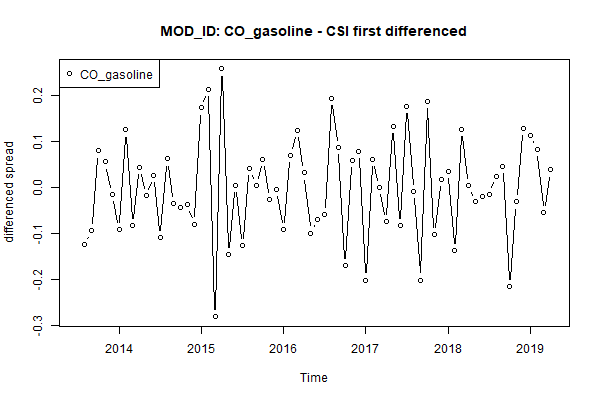

Data behind this chart, as committed beside it:
, x
1, NA
2, -0.125
3, -0.09403
4, 0.07967
5, 0.05553
6, -0.01441
7, -0.0914
8, 0.1252
9, -0.08265
10, 0.04361
11, -0.01852
12, 0.02568
13, -0.1096
14, 0.06206
15, -0.03573
16, -0.04257
17, -0.03646
18, -0.07955
19, 0.1733
20, 0.2136
21, -0.2812
22, 0.258
23, -0.1458
24, 0.004834
25, -0.1269
26, 0.04068
27, 0.004445
28, 0.0602
29, -0.02551
30, -0.004402
31, -0.09166
32, 0.07
33, 0.1243
34, 0.03158
35, -0.09917
36, -0.06934
37, -0.05901
38, 0.1933
39, 0.08666
40, -0.1698
41, 0.05838
42, 0.07769
43, -0.2017
44, 0.06179
45, 0.0004785
46, -0.07425
47, 0.1332
48, -0.08362
49, 0.1773
50, -0.009277
51, -0.2017
52, 0.1881
53, -0.1033
54, 0.01696
55, 0.03572
56, -0.1368
57, 0.1268
58, 0.00389
59, -0.03095
60, -0.01916
... 10 more rows
